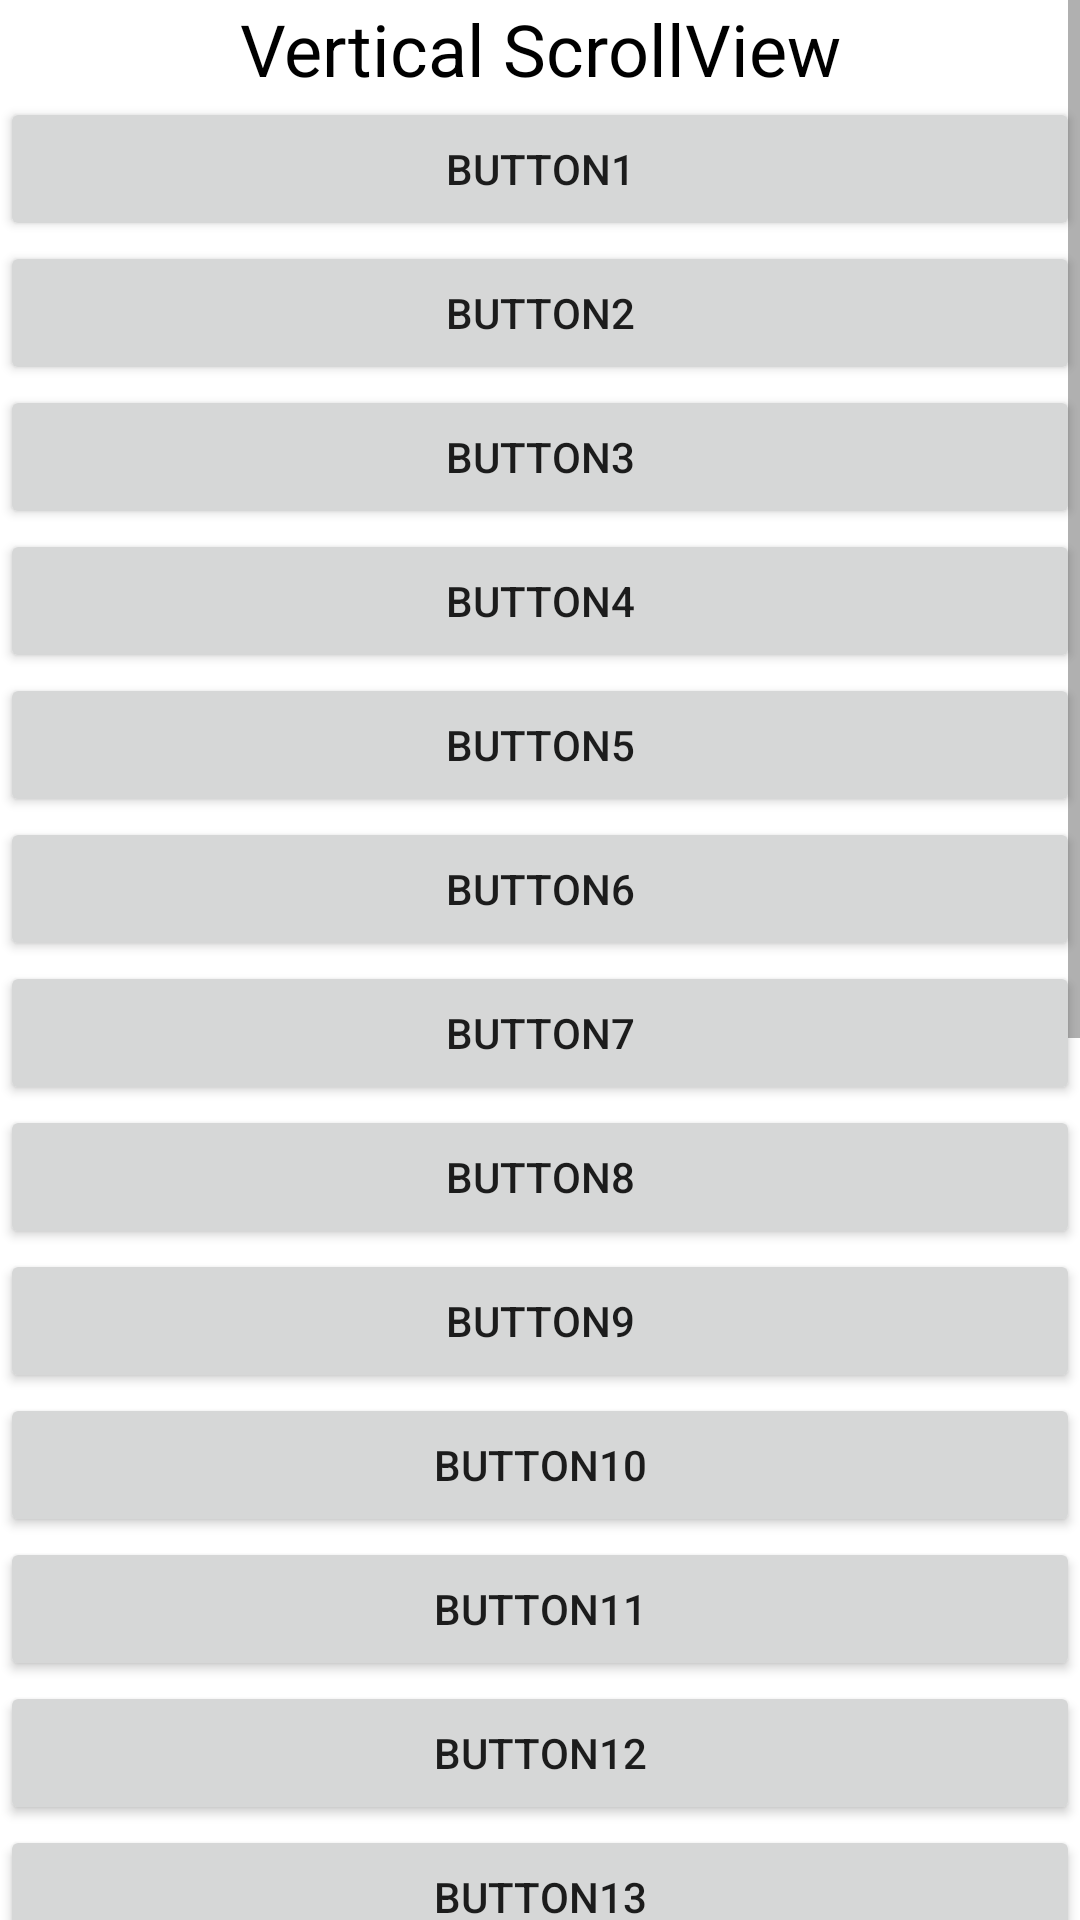

Android layout source for this screen:
<!-- AndroidManifest.xml: application theme Theme.MainData -->
<!-- res/layout/activity_vertical_scroll_view.xml -->
<?xml version="1.0" encoding="utf-8"?>
<ScrollView xmlns:android="http://schemas.android.com/apk/res/android"
    xmlns:app="http://schemas.android.com/apk/res-auto"
    xmlns:tools="http://schemas.android.com/tools"
    android:layout_width="match_parent"
    android:layout_height="match_parent">
<LinearLayout
    android:layout_width="match_parent"
    android:layout_height="match_parent"
    android:orientation="vertical"
    tools:context=".VerticalScrollViewActivity">


    <TextView
        android:id="@+id/textView3"
        android:layout_width="match_parent"
        android:layout_height="wrap_content"
        android:gravity="center"
        android:text="Vertical ScrollView"
        android:textColor="#000000"
        android:textSize="24sp" />

    <LinearLayout
            android:layout_width="match_parent"
            android:layout_height="wrap_content"
            android:orientation="vertical" />


    <Button
        android:id="@+id/button20"
        android:layout_width="match_parent"
        android:layout_height="wrap_content"
        android:text="Button1" />

    <Button
        android:id="@+id/button21"
        android:layout_width="match_parent"
        android:layout_height="wrap_content"
        android:text="Button2" />

    <Button
        android:id="@+id/button22"
        android:layout_width="match_parent"
        android:layout_height="wrap_content"
        android:text="Button3" />

    <Button
        android:id="@+id/button23"
        android:layout_width="match_parent"
        android:layout_height="wrap_content"
        android:text="Button4" />

    <Button
        android:id="@+id/button24"
        android:layout_width="match_parent"
        android:layout_height="wrap_content"
        android:text="Button5" />

    <Button
        android:id="@+id/button25"
        android:layout_width="match_parent"
        android:layout_height="wrap_content"
        android:text="Button6" />

    <Button
        android:id="@+id/button26"
        android:layout_width="match_parent"
        android:layout_height="wrap_content"
        android:text="Button7" />

    <Button
        android:id="@+id/button27"
        android:layout_width="match_parent"
        android:layout_height="wrap_content"
        android:text="Button8" />

    <Button
        android:id="@+id/button28"
        android:layout_width="match_parent"
        android:layout_height="wrap_content"
        android:text="Button9" />

    <Button
        android:id="@+id/button29"
        android:layout_width="match_parent"
        android:layout_height="wrap_content"
        android:text="Button10" />

    <Button
        android:id="@+id/button30"
        android:layout_width="match_parent"
        android:layout_height="wrap_content"
        android:text="Button11" />

    <Button
        android:id="@+id/button31"
        android:layout_width="match_parent"
        android:layout_height="wrap_content"
        android:text="Button12" />

    <Button
        android:id="@+id/button32"
        android:layout_width="match_parent"
        android:layout_height="wrap_content"
        android:text="Button13" />

    <Button
        android:id="@+id/button33"
        android:layout_width="match_parent"
        android:layout_height="wrap_content"
        android:text="Button14" />

    <Button
        android:id="@+id/button34"
        android:layout_width="match_parent"
        android:layout_height="wrap_content"
        android:text="Button15" />

    <Button
        android:id="@+id/button35"
        android:layout_width="match_parent"
        android:layout_height="wrap_content"
        android:text="Button16" />

    <Button
        android:id="@+id/button36"
        android:layout_width="match_parent"
        android:layout_height="wrap_content"
        android:text="Button17" />

    <Button
        android:id="@+id/button37"
        android:layout_width="match_parent"
        android:layout_height="wrap_content"
        android:text="Button18" />

    <Button
        android:id="@+id/button38"
        android:layout_width="match_parent"
        android:layout_height="wrap_content"
        android:text="Button19" />

    <Button
        android:id="@+id/button39"
        android:layout_width="match_parent"
        android:layout_height="wrap_content"
        android:text="Button20" />

    <Button
        android:id="@+id/button40"
        android:layout_width="match_parent"
        android:layout_height="wrap_content"
        android:text="Button21" />

    <Button
        android:id="@+id/button41"
        android:layout_width="match_parent"
        android:layout_height="wrap_content"
        android:text="Button22" />

    <Button
        android:id="@+id/button42"
        android:layout_width="match_parent"
        android:layout_height="wrap_content"
        android:text="Button23" />

    <Button
        android:id="@+id/button43"
        android:layout_width="match_parent"
        android:layout_height="wrap_content"
        android:text="Button24" />
</LinearLayout>
</ScrollView>
<!-- resources referenced by this layout -->
<resources>
  <style name="Theme.MainData" parent="Theme.MaterialComponents.DayNight.DarkActionBar">
          
          <item name="colorPrimary">@color/purple_500</item>
          <item name="colorPrimaryVariant">@color/purple_700</item>
          <item name="colorOnPrimary">@color/white</item>
          
          <item name="colorSecondary">@color/teal_200</item>
          <item name="colorSecondaryVariant">@color/teal_700</item>
          <item name="colorOnSecondary">@color/black</item>
          
          <item name="android:statusBarColor">?attr/colorPrimaryVariant</item>
          
      </style>
  <!-- not gathered from this repository: default colours our renderer supplied (Android Studio template values) -->
  <color name="purple_500">#FF6200EE</color>
  <color name="purple_700">#FF3700B3</color>
  <color name="teal_200">#FF03DAC5</color>
  <color name="teal_700">#FF018786</color>
  <color name="black">#FF000000</color>
  <color name="white">#FFFFFFFF</color>
</resources>
